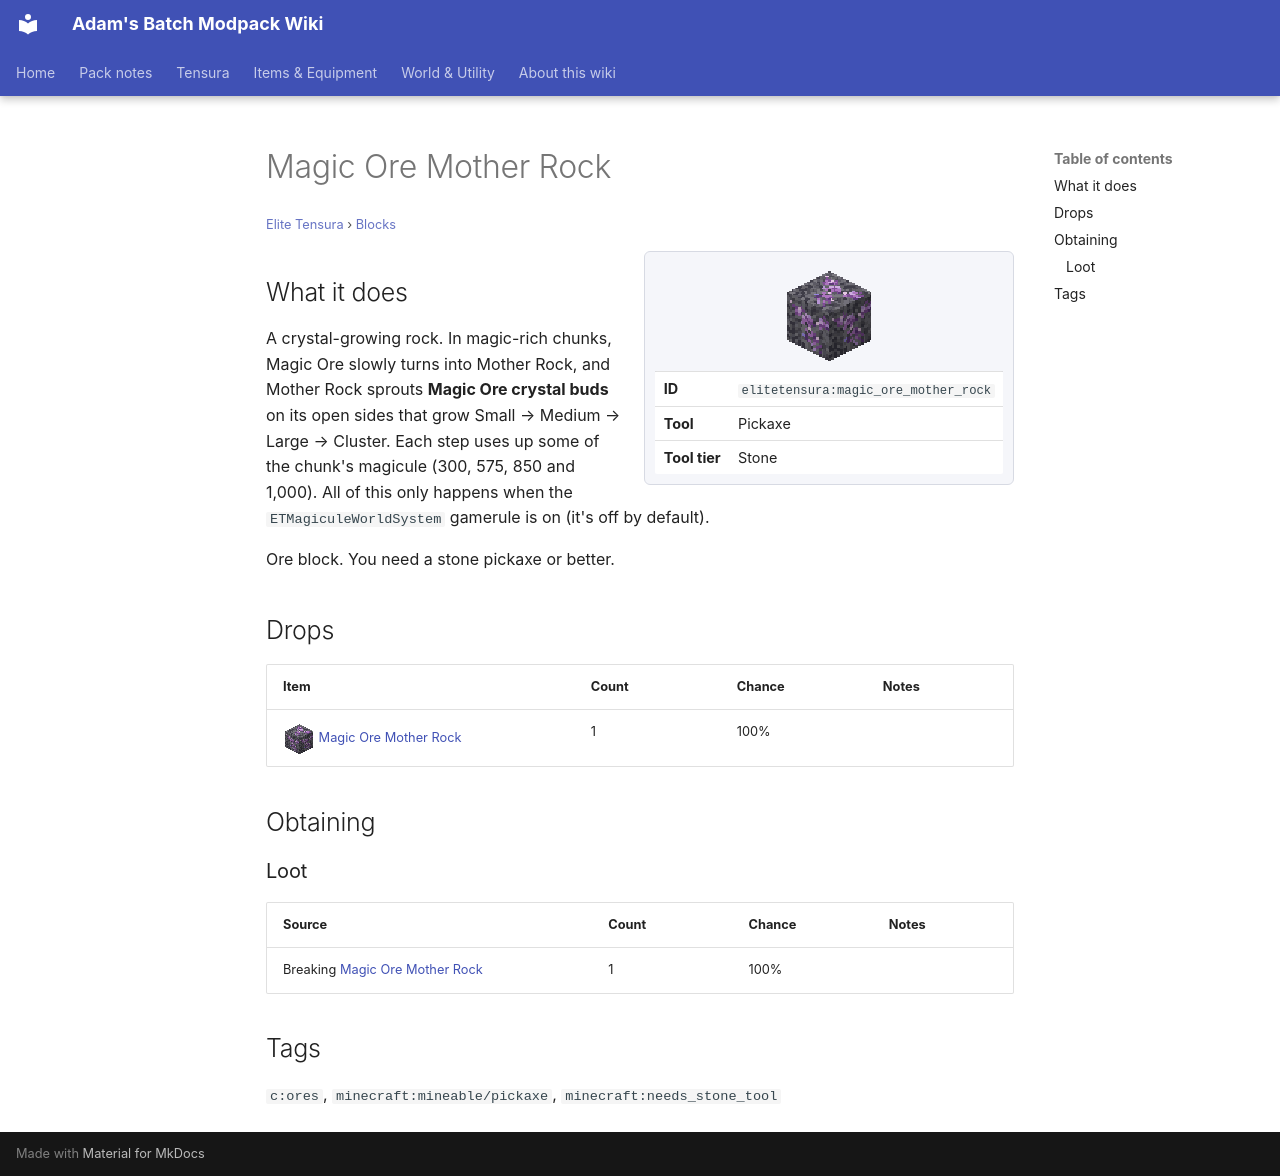

repository: Proteus-Nell/Adams-Batch-MC-Modpack-Wiki · page: elite-tensura/blocks/magic-ore-mother-rock/index.html · generator: mkdocs

# Magic Ore Mother Rock

<small>[Elite Tensura](../index.md) &rsaquo; [Blocks](index.md)</small>

<div class="infobox" markdown>

![Magic Ore Mother Rock](../../assets/icons/elitetensura/item/magic_ore_mother_rock.png)

| | |
|---|---|
| **ID** | `elitetensura:magic_ore_mother_rock` |
| **Tool** | Pickaxe |
| **Tool tier** | Stone |

</div>

## What it does

A crystal-growing rock. In magic-rich chunks, Magic Ore slowly turns into Mother Rock, and Mother Rock sprouts **Magic Ore crystal buds** on its open sides that grow Small → Medium → Large → Cluster. Each step uses up some of the chunk's magicule (300, 575, 850 and 1,000). All of this only happens when the `ETMagiculeWorldSystem` gamerule is on (it's off by default).

Ore block. You need a stone pickaxe or better.

## Drops

| Item | Count | Chance | Notes |
|---|---|---|---|
| ![](../../assets/icons/elitetensura/item/magic_ore_mother_rock.png) [Magic Ore Mother Rock](magic-ore-mother-rock.md) | 1 | 100% |  |

## Obtaining

### Loot

| Source | Count | Chance | Notes |
|---|---|---|---|
| Breaking [Magic Ore Mother Rock](magic-ore-mother-rock.md) | 1 | 100% |  |

## Tags

`c:ores`, `minecraft:mineable/pickaxe`, `minecraft:needs_stone_tool`
